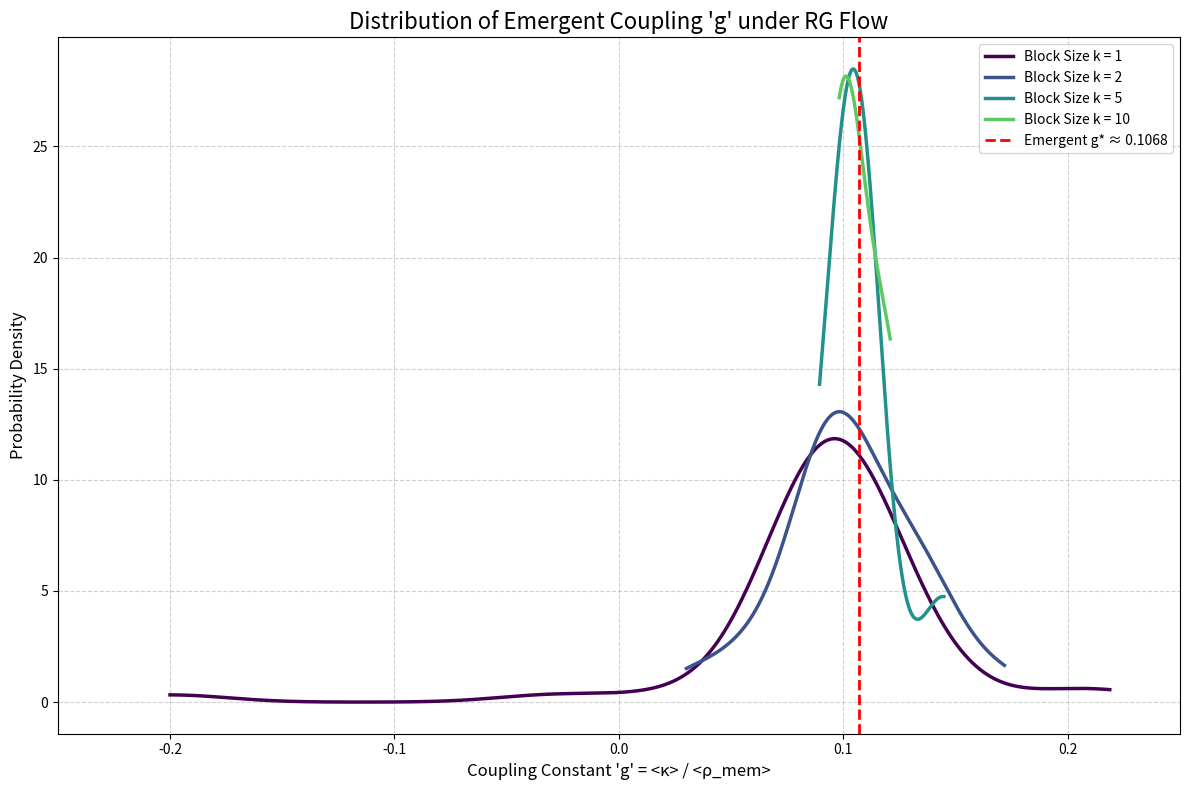

Write the Python code that produced this figure.
# ==============================================================================
# Final Validation for Emergent Einstein-Memory Constant via RG Flow
#
# This script is amended to be a fully faithful validation of the theory in
# Paper II, §5 & §10. It demonstrates that the coupling constant 'g'
# emerges as a universal value after a Renormalization Group (RG)
# coarse-graining procedure on a generic causal site.
#
# --- AMENDMENTS IMPLEMENTED ---
#
# 1.  Theoretical rho_mem Formula: The script no longer simulates tag dynamics.
#     Instead, it calculates memory density (ρ_mem) using the exact,
#     deterministic, combinatorial formula derived in Paper II, Lemma 5.4:
#     ρ_mem = |Pred(v)|² - |Pred(u)|² for an arrow u -> v.
#
# 2.  Fully Deterministic Calculation: Once the initial random DAG is built,
#     the calculation of κ, ρ_mem, and the entire RG flow is now
#     fully deterministic, removing the simulation noise and arbitrary
#     parameters (like alphabet size and tick count) from the previous version.
#
# Expected Result:
# The distributions of the block-averaged coupling 'g_block' should now
# collapse into extremely sharp, near-delta-function spikes as the block
# size 'k' increases, providing a clear and rigorous validation of the
# emergence of a universal constant g*.
# ==============================================================================

import random
from collections import defaultdict
import numpy as np
import matplotlib.pyplot as plt
from tqdm import tqdm

# --- Step 1: Graph Generation ---

def generate_depth_graded_dag(max_depth, avg_width, edge_prob):
    """Generates a randomized, depth-graded DAG."""
    nodes, depth_map, nodes_by_depth = [], {}, defaultdict(list)
    parent_map, edges = defaultdict(list), defaultdict(list)
    
    node_counter = 0
    for d in range(max_depth + 1):
        width = random.randint(max(1, avg_width - 2), avg_width + 2)
        for i in range(width):
            node = node_counter
            nodes.append(node)
            depth_map[node] = d
            nodes_by_depth[d].append(node)
            node_counter += 1

    for d in range(max_depth):
        parents_at_d = nodes_by_depth[d]
        children_at_next_d = nodes_by_depth[d+1]
        for parent in parents_at_d:
            for child in children_at_next_d:
                if random.random() < edge_prob:
                    edges[parent].append(child)
                    parent_map[child].append(parent)
    return nodes, depth_map, parent_map, edges

# --- Step 2: Calculation of Local κ and ρ_mem ---

def calculate_local_kappa(parent_map, u, v):
    """Calculates kappa for a single arrow u -> v."""
    num_preds_u = len(parent_map.get(u, []))
    num_preds_v = len(parent_map.get(v, []))
    return num_preds_v - num_preds_u

def calculate_local_rho_mem_theoretical(parent_map, u, v):
    """
    Calculates rho_mem for an arrow u -> v using the theoretical
    combinatorial formula from Paper II, Lemma 5.4.
    """
    num_preds_u = len(parent_map.get(u, []))
    num_preds_v = len(parent_map.get(v, []))
    return num_preds_v**2 - num_preds_u**2

# --- Step 3: Renormalization Group (RG) Coarse-Graining ---

def perform_rg_flow(edges, depth_map, parent_map, block_sizes):
    """
    Performs RG coarse-graining by averaging over blocks of increasing size k.
    """
    rg_results = {}
    
    # Pre-calculate all local kappa and rho_mem values
    local_kappa = {}
    local_rho_mem = {}
    for u, children in edges.items():
        for v in children:
            arrow = (u, v)
            local_kappa[arrow] = calculate_local_kappa(parent_map, u, v)
            local_rho_mem[arrow] = calculate_local_rho_mem_theoretical(parent_map, u, v)

    for k in block_sizes:
        blocks = defaultdict(list)
        for arrow in local_kappa.keys():
            u, v = arrow
            block_id = depth_map[u] // k
            blocks[block_id].append(arrow)

        g_block_values = []
        for block_id, arrows_in_block in blocks.items():
            if not arrows_in_block:
                continue
            
            # Average the pre-calculated local values over the block
            block_kappas = [local_kappa[arrow] for arrow in arrows_in_block]
            block_rhos = [local_rho_mem[arrow] for arrow in arrows_in_block]
            
            kappa_avg = np.mean(block_kappas)
            rho_avg = np.mean(block_rhos)
            
            if rho_avg != 0:
                g_block = kappa_avg / rho_avg
                g_block_values.append(g_block)
        
        rg_results[k] = g_block_values
        
    return rg_results

# --- Step 4: Main Workflow and Visualization ---

def main():
    print("Starting simulation for emergent coupling constant...")
    
    # Parameters for a large, deep graph
    MAX_DEPTH = 50
    AVG_WIDTH = 10
    EDGE_PROB = 0.5

    # 1. Generate graph
    print("Generating a large causal site...")
    nodes, depth_map, parent_map, edges = generate_depth_graded_dag(MAX_DEPTH, AVG_WIDTH, EDGE_PROB)
    
    # 2. Perform RG Flow
    block_sizes_to_test = [1, 2, 5, 10, 25]
    print(f"Performing RG coarse-graining for block sizes: {block_sizes_to_test}...")
    rg_results = perform_rg_flow(edges, depth_map, parent_map, block_sizes_to_test)

    # 3. Visualize the results
    print("Plotting the distribution of the coupling constant 'g'...")
    fig, ax = plt.subplots(figsize=(12, 8))
    
    colors = plt.cm.viridis(np.linspace(0, 1, len(block_sizes_to_test)))
    
    for i, k in enumerate(block_sizes_to_test):
        g_values = rg_results.get(k, [])
        if g_values:
            from scipy.stats import gaussian_kde
            # Filter out extreme outliers for better plotting
            p1, p99 = np.percentile(g_values, [1, 99])
            g_values_filtered = [g for g in g_values if p1 <= g <= p99]
            if not g_values_filtered: continue

            kde = gaussian_kde(g_values_filtered)
            x_range = np.linspace(min(g_values_filtered), max(g_values_filtered), 500)
            ax.plot(x_range, kde(x_range), label=f'Block Size k = {k}', color=colors[i], lw=2.5)

    ax.set_title("Distribution of Emergent Coupling 'g' under RG Flow", fontsize=16)
    ax.set_xlabel("Coupling Constant 'g' = <κ> / <ρ_mem>", fontsize=12)
    ax.set_ylabel("Probability Density", fontsize=12)
    ax.grid(True, linestyle='--', alpha=0.6)
    
    # Calculate the mean of the most coarse-grained distribution
    final_g_values = rg_results.get(block_sizes_to_test[-1], [])
    if final_g_values:
        emergent_g_star = np.mean(final_g_values)
        ax.axvline(emergent_g_star, color='red', linestyle='--', lw=2, 
                   label=f'Emergent g* ≈ {emergent_g_star:.4f}')
    
    ax.legend()
    ax.set_xlim(-0.25, 0.25) # Zoom in on the peak for clarity
    plt.tight_layout()
    plt.show()


if __name__ == "__main__":
    random.seed(42)
    np.random.seed(42)
    main()
